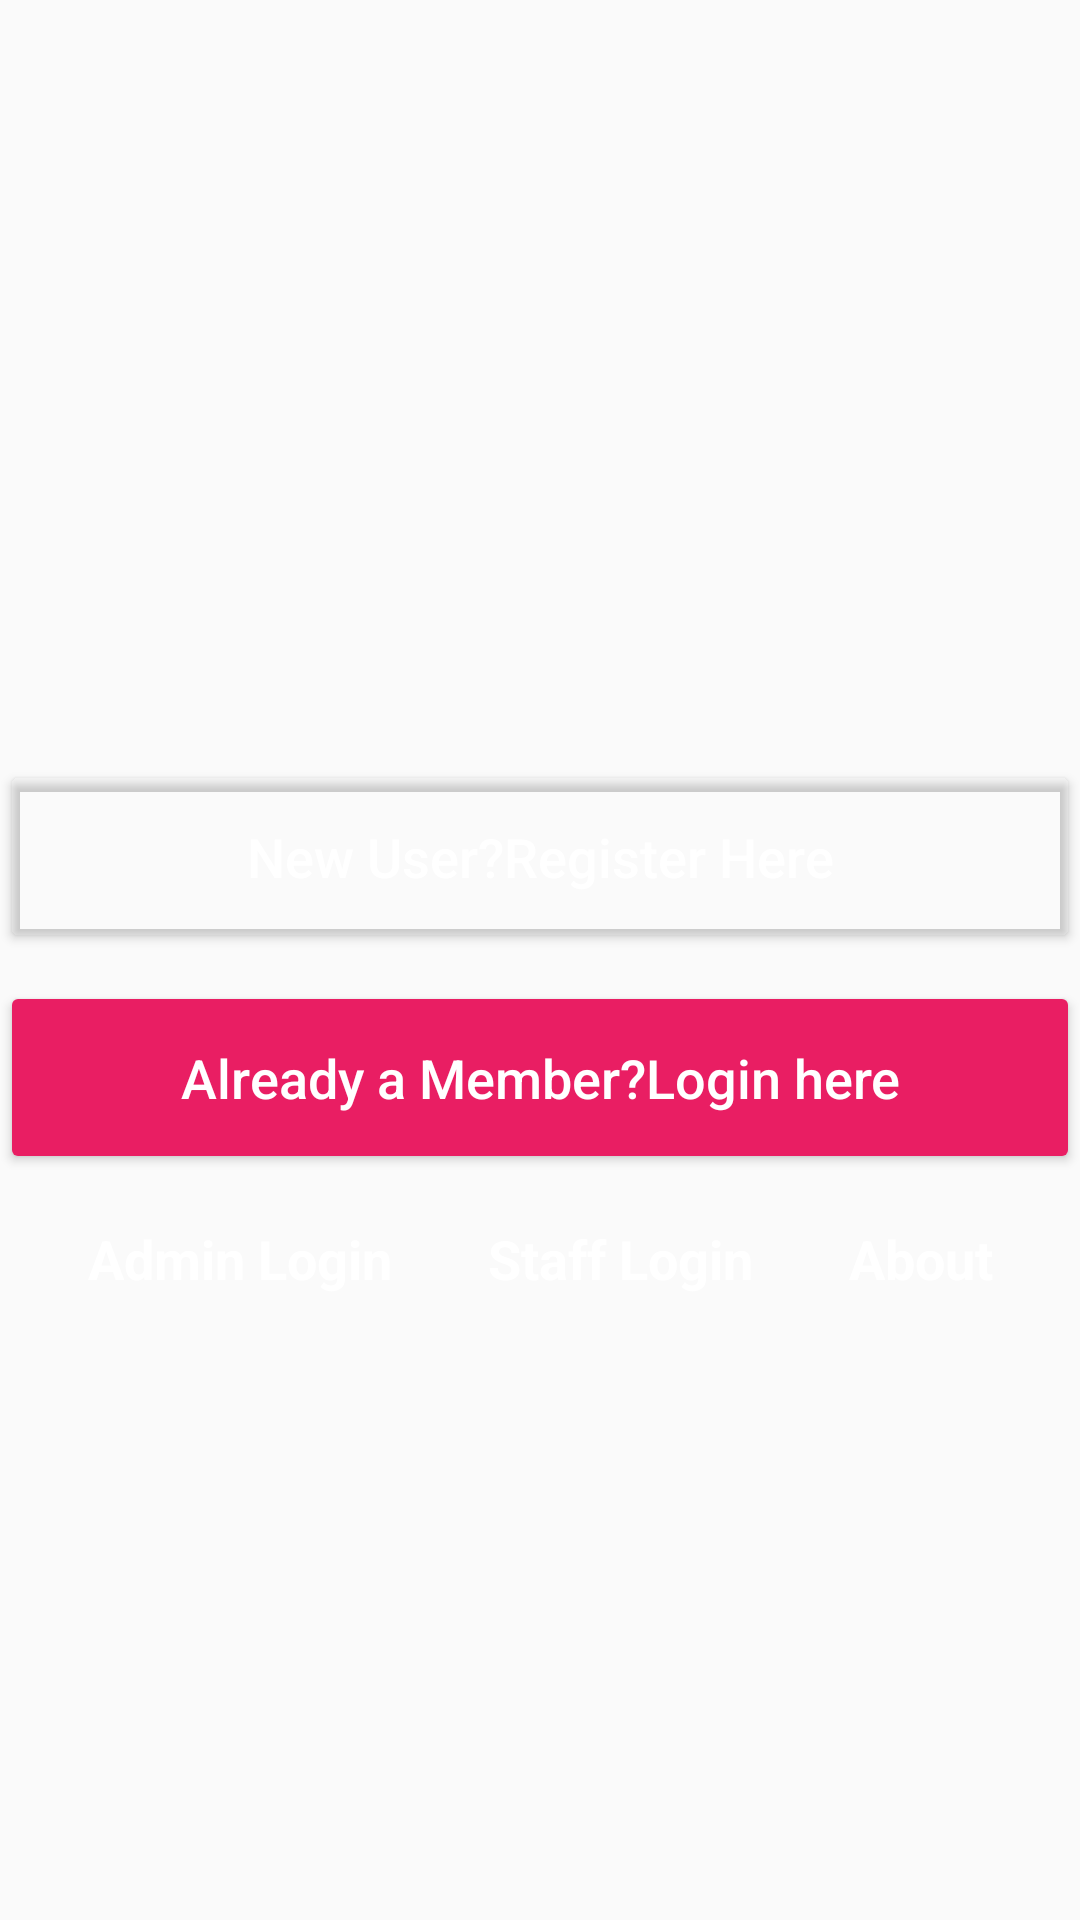

Here is an Android app screen rendered from its layout file. Give the layout XML and the strings, colors and styles it references.
<!-- AndroidManifest.xml: application theme AppTheme -->
<!-- res/layout/activity_reg_log_choice.xml -->
<?xml version="1.0" encoding="utf-8"?>
<androidx.constraintlayout.widget.ConstraintLayout xmlns:android="http://schemas.android.com/apk/res/android"
    xmlns:app="http://schemas.android.com/apk/res-auto"
    xmlns:tools="http://schemas.android.com/tools"
    android:layout_width="match_parent"
    android:layout_height="match_parent"
    android:background="@drawable/bg_2"
    tools:context=".RegLogChoice">

        <Button
        android:id="@+id/btnlog"
        android:layout_width="match_parent"
        android:layout_height="wrap_content"
        android:backgroundTint="#e91e63"
        android:padding="20dp"
        android:text="Already a Member?Login here"
        android:textAllCaps="false"
        android:textColor="#FFFFFF"
        android:textSize="18sp"
        app:layout_constraintBottom_toBottomOf="parent"
        app:layout_constraintEnd_toEndOf="parent"
        app:layout_constraintHorizontal_bias="0.0"
        app:layout_constraintStart_toStartOf="parent"
        app:layout_constraintTop_toTopOf="parent"
        app:layout_constraintVertical_bias="0.568" />

    <Button
        android:id="@+id/btnreg"
        android:layout_width="match_parent"
        android:layout_height="wrap_content"
        android:backgroundTint="#00E91E63"
        android:padding="20dp"
        android:text="New User?Register Here"
        android:textAllCaps="false"
        android:textColor="@android:color/white"
        android:textSize="18sp"
        app:layout_constraintBottom_toBottomOf="parent"
        app:layout_constraintEnd_toEndOf="parent"
        app:layout_constraintHorizontal_bias="0.0"
        app:layout_constraintStart_toStartOf="parent"
        app:layout_constraintTop_toTopOf="parent"
        app:layout_constraintVertical_bias="0.44" />

    <LinearLayout
        android:layout_width="wrap_content"
        android:layout_height="wrap_content"
        android:layout_marginStart="32dp"
        android:layout_marginTop="16dp"
        android:layout_marginEnd="32dp"
        android:gravity="center"
        android:orientation="horizontal"
        app:layout_constraintEnd_toEndOf="parent"
        app:layout_constraintStart_toStartOf="parent"
        app:layout_constraintTop_toBottomOf="@+id/btnlog"
        tools:ignore="MissingConstraints">

        <TextView
            android:id="@+id/admlog"
            android:layout_width="wrap_content"
            android:layout_height="wrap_content"
            android:layout_marginStart="16dp"
            android:layout_marginEnd="16dp"
            android:text="Admin Login"
            android:textColor="#ffffff"
            android:textSize="18sp"
            android:textStyle="bold"
            app:layout_constraintBottom_toBottomOf="parent"
            app:layout_constraintEnd_toEndOf="parent"
            app:layout_constraintHorizontal_bias="0.051"
            app:layout_constraintStart_toStartOf="parent"
            app:layout_constraintTop_toBottomOf="@+id/btnlog"
            app:layout_constraintVertical_bias="0.088" />

        <TextView
            android:id="@+id/stflog"
            android:layout_width="wrap_content"
            android:layout_height="wrap_content"
            android:layout_marginStart="16dp"
            android:layout_marginEnd="16dp"
            android:text="Staff Login"
            android:textColor="#ffffff"
            android:textSize="18sp"
            android:textStyle="bold"
            app:layout_constraintBottom_toBottomOf="parent"
            app:layout_constraintEnd_toEndOf="parent"
            app:layout_constraintHorizontal_bias="0.082"
            app:layout_constraintStart_toEndOf="@+id/admlog"
            app:layout_constraintTop_toBottomOf="@+id/btnlog"
            app:layout_constraintVertical_bias="0.09" />

        <TextView
            android:id="@+id/tvAbout"
            android:layout_width="wrap_content"
            android:layout_height="wrap_content"
            android:layout_marginStart="16dp"
            android:layout_marginEnd="16dp"
            android:text="About"
            android:textColor="#ffffff"
            android:textSize="18sp"
            android:textStyle="bold"
            app:layout_constraintBottom_toBottomOf="parent"
            app:layout_constraintEnd_toEndOf="parent"
            app:layout_constraintHorizontal_bias="0.432"
            app:layout_constraintStart_toEndOf="@+id/stflog"
            app:layout_constraintTop_toTopOf="parent"
            app:layout_constraintVertical_bias="0.66" />

    </LinearLayout>
</androidx.constraintlayout.widget.ConstraintLayout>
<!-- resources referenced by this layout -->
<resources>
  <style name="AppTheme" parent="Theme.AppCompat.Light.NoActionBar">
          
          <item name="colorPrimary">@color/colorPrimary</item>
          <item name="colorPrimaryDark">@color/colorPrimaryDark</item>
          <item name="colorAccent">@color/colorAccent</item>
      </style>
  <!-- not gathered from this repository: default colours our renderer supplied (Android Studio template values) -->
  <color name="colorPrimary">#FF6200EE</color>
  <color name="colorPrimaryDark">#FF3700B3</color>
  <color name="colorAccent">#FF03DAC5</color>
</resources>
